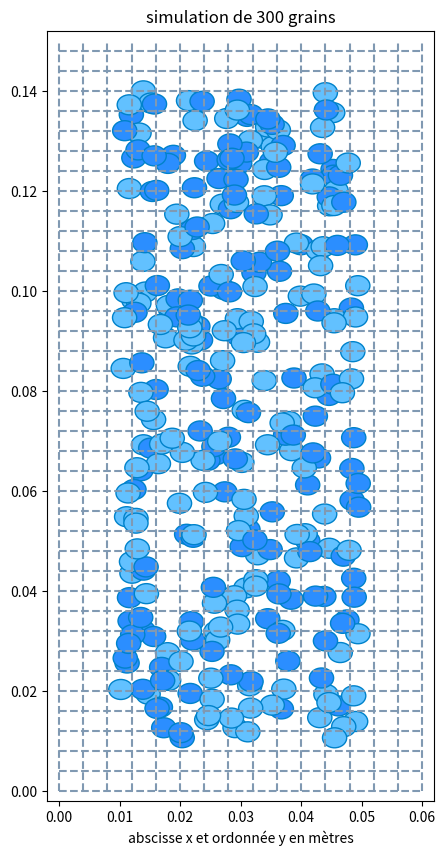

Write the Python code that produced this figure.

import random as rd
import numpy as np
import matplotlib.pyplot as plt
import matplotlib.animation as animation

#variables concernant un grain de sable
rp = 2e-3 #rayon des grains en m
N = 300 #nombre de grains
m = 9e-6 #masse d'un grain (kg)

#création de la figure
fig, ax = plt.subplots()
x_lim,y_lim = (6e-2,1.5e-1)
fig.set_size_inches(5,10)
ax.set_xlim(-rp, x_lim + rp)
ax.set_ylim(-rp, y_lim + rp)
plt.xlabel("abscisse x et ordonnée y en mètres")
plt.title("simulation de "+str(N)+" grains")

for i in range(int(x_lim/(2*rp)) + 1):
    plt.plot([i*2*rp,i*2*rp],[0,y_lim], "--", color = "#8099b2")
for i in range(int(y_lim/(2*rp)) + 1):
    plt.plot([0,x_lim],[i*2*rp,i*2*rp], "--", color = "#8099b2")

#variables temporelles
t = 0 #initialisation du temps
dt = 3e-4 #dt faible pour que la simulation soit cohérente

#expressions déduites du PFD pour qu'il y ait peu d'oscillations:
Q = 0.65 #faibles oscillations
epsilon = 0.015 #coefficient qui augmente la raideur car sinon les grains s'enfoncent trop entre eux (c'est toujours le cas même avec epsilon)
g = 9.81

#valeurs des coefficients de frottement gamma et de constante de raideur K des grains et de la paroi:
Kg = m*g/(epsilon*rp)  
Kp = m*g/(epsilon*rp) 
gamma_g = np.sqrt(m*Kg)/Q
gamma_p = np.sqrt(m*Kp)/Q

#loi de Darcy et Karman-Kozeni:
V = 0 #vitesse du fluide (modifiable pendant la simulation dans la console)
A = 150 #coefficient utilisé dans le calcul de la fraction volumique phi cf Les milieux granulaires: Entre fluide et solide
nu = 1.8e-5 #coefficient de viscosité dynamique de l'air
rho_air = 1.2e-3
phi = np.zeros(N)

#position, vitesse, acceleration:
X = np.array([rd.uniform(5*rp,x_lim - 5*rp) for k in range(N)])
Y = np.array([rd.uniform(5*rp, y_lim - 5*rp) for k in range(N)])
Vx,Vy = np.zeros(N), np.zeros(N)
Ax,Ay = np.zeros(N), np.zeros(N)

#stockage des grains dans une liste
Gn = [] #Grains
for i in range(N):
        grain = plt.Circle((X[i],Y[i]), rp, facecolor = rd.choice(["#62c1ff","#2b8eff"]), edgecolor="#0082ca", fill=True)
        ax.add_patch(grain)
        Gn.append(grain)
    
def tri_case(X,Y):
    #tri en O(N) 
    n = len(X)
    p,q = int(x_lim/(2*rp)), int(y_lim/(2*rp))  + 1
    Lg = [[[] for j in range(q)] for i in range(p)] #tableau dont chaque case correspond à un carré de longueure rp
    for k in range(n): #on place chaque grain dans sa case correspondante en fonction de ses coordonnées
        i,j = int(X[k]//(2*rp)),int(Y[k]//(2*rp))
        Lg[i][j].append(k) 
    return Lg

def dist_2(x1,x2,y1,y2): #distance euclidienne au carré O(1)
    return (x1 - x2)**2 + (y1 - y2)**2
        
def colisions_grain(Cn,Lg,X,Y,x,y,grain_i): #O(1) car on regarde seulement les grains voisins
    lim_x,lim_y = len(Lg),len(Lg[0])
    dp_carre = 4*rp**2
    
    #pour un grain i donnée: étude des cases voisines qui sont dans le cadre de la figure
    for p in (-1,0,1):
        for q in (-1,0,1):
            if x + p >= 0 and x + p < lim_x and y + q >= 0 and y + q < lim_y:
                
                #étude de caque grain contenu dans la case
                for grain_j in Lg[x+p][y+q]:
                    if grain_i != grain_j and grain_j not in Cn[grain_i] and dist_2(X[grain_i],X[grain_j],Y[grain_i],Y[grain_j]) <= dp_carre:
                        #si il y a contact, on ajoute la colision entre i et j dans le dictionnaire
                        Cn[grain_i].append(grain_j)
                        Cn[grain_j].append(grain_i)
            

def colisions(X,Y,rp): #O(N)
    #on trie chaque grain dans la case qui lui correspond
    Lg = tri_case(X,Y) #O(N)
    
    #chaque grain peut entrer en colision avec les grains des cases voisines
    N = len(X)
    Cn = [[] for i in range(N)] #liste des colisions
    
    #boucle en O(N)
    for x in range(len(Lg)):
        for y in range(len(Lg[x])):
            for grain_i in Lg[x][y]:
                #on étudie les colisions pour chaque grain
                colisions_grain(Cn,Lg,X,Y,x,y,grain_i) #O(1)
    return Cn,Lg
   

def force_grains(i,j,Vx,Vy,X,Y): #ressort + frottement normal et tangentiel

    dx, dy = (X[j] - X[i]), (Y[j] - Y[i])
    alpha = np.arctan2(dy, dx)  # Angle entre les grains
    v_rel_x = Vx[i] - Vx[j]
    v_rel_y = Vy[i] - Vy[j]
    
    # Projection de la vitesse relative dans la direction normale et tangentielle
    v_n = v_rel_x*np.cos(alpha) + v_rel_y*np.sin(alpha)
    v_t = -v_rel_x*np.sin(alpha) + v_rel_y*np.cos(alpha)

    d = np.sqrt(dx**2 + dy**2)
    
    Fn = -Kg*(2.25*rp - d) - gamma_g*v_n 
    Ft = -gamma_g*v_t
    
    return Fn, Ft, alpha

def maj_phi(Lg,X,Y,i):
    x,y = int(X[i]//(2*rp)),int(Y[i]//(2*rp))
    lim_x,lim_y = len(Lg),len(Lg[0])
    N_grains_voisins = 0
    N_cases = 0
    for p in (-1,0,1):
        for q in (-1,0,1):
            if x + p >= 0 and x + p < lim_x and y + q >= 0 and y + q < lim_y:
                N_grains_voisins += len(Lg[x+p][y+q])
                N_cases += 1

    #on détermine le volume occupé uniquement par les grains
    Vg = N_grains_voisins*4*np.pi*rp**3
    
    #on détermine le volume occupé par les grains et l'air
    V0 = 3*N_cases*(2*rp)**3
    
    return Vg/V0

def maj_k(phi_grain):
    return ((2*rp)**2)*((1-phi_grain)**3)/(A*(phi_grain**2)) #calcul de phi (fraction volumique) dans un milieu dense cf Les milieux granulaires: Entre fluide et solide

def force_fluide_gradient_pression(i,Lg,X,Y):
    phi[i] = maj_phi(Lg,X,Y,i)
    k = maj_k(phi[i])
    #loi de Darcy: Les milieux granulaires: Entre fluide et solide
    return rho_air*g + (nu/k)*V 

def conditions_limites(x,y,vxi,vyi,fxi,fyi): #pour éviter que des grains sortent du cadre
    if x > x_lim - rp:
        vxi,fxi = -vxi, -abs(Kp*(x_lim - rp - x)) - gamma_p*vxi
    elif x < rp:
        vxi,fxi = -vxi, abs(Kp*(rp - x)) - gamma_p*vxi
    if y < rp:
        vyi,fyi = -vyi, abs(Kp*(y - rp)) - gamma_p*vyi
    elif y > y_lim - rp:
        vyi,fyi = -vyi, -abs(Kp*(y_lim - rp - y)) - gamma_p*vyi
    return vxi,vyi,fxi,fyi

def forces(X,Y,Vx,Vy):
    #on détermine les colisions qui existent entre les grains
    Cn,Lg = colisions(X,Y,rp)

    #initialisation des forces
    Fx,Fy = np.zeros(N), np.zeros(N)
    Fy += - m*g
    
    #on ajoute les forces entre chaque grain qui sont en colision
    for i in range(N):
        for j in Cn[i]:
            Fn,Ft,alpha = force_grains(i,j,Vx,Vy,X,Y)
            Fx[i] += Fn*np.cos(alpha) - Ft*np.sin(alpha)
            Fy[i] += Fn*np.sin(alpha) + Ft*np.cos(alpha)
            
        #on rajoute la force exercée par le fluide dans le milieu poreux sur chaque grain
        Pf = force_fluide_gradient_pression(i,Lg,X,Y)
        Fy[i] += Pf*(4/3)*np.pi*rp**3
        
        #conditions aux limites: parois laterales et horizontales
        Vx[i],Vy[i],Fx[i],Fy[i] = conditions_limites(X[i],Y[i],Vx[i],Vy[i],Fx[i],Fy[i])
            
    return Fx, Fy

def integration(X,Y,Vx,Vy,Ax,Ay): #intégration par méthode de Verlet car Euler est instable (sujet modélisation mines pont) 
    
    #nouvelles listes d'acceleration, de vitesse, de position
    Ax2, Ay2 = np.zeros(N), np.zeros(N)
    Vx2, Vy2 = np.zeros(N), np.zeros(N)
    X2, Y2 = np.zeros(N), np.zeros(N)
    
    #intégration Verlet
    Vx_demi, Vy_demi = Vx + 0.5*dt*Ax, Vy + 0.5*dt*Ay
    X2, Y2 = X + dt*Vx_demi, Y + dt*Vy_demi
    Fx, Fy = forces(X2, Y2, Vx_demi, Vy_demi)
    Ax2, Ay2 = Fx/m, Fy/m
    Vx2, Vy2 = Vx_demi + 0.5*dt*Ax2, Vy_demi + 0.5*dt*Ay2
    
    return Ax2,Ay2,Vx2,Vy2,X2,Y2

def maj(frame):
    global Ax,Ay,Vx,Vy,X,Y,rp,t
    
    #nouvelles positions au temps t + dt
    Ax,Ay,Vx,Vy,X,Y = integration(X,Y,Vx,Vy,Ax,Ay)
    
    for i,grain in enumerate(Gn):
        grain.set_center((X[i], Y[i]))
    t += dt
    
    return Gn
    
ani = animation.FuncAnimation(fig, maj, frames=1, interval=dt*1e3, blit=True)
plt.show()
